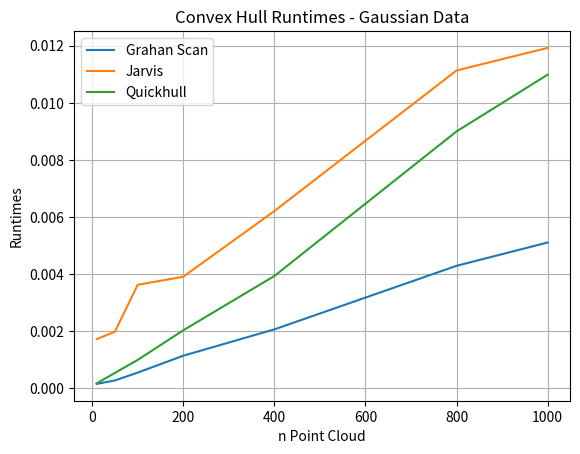

Write the Python code that produced this figure.
# Goal of this part of the section is to create Gaussian distributed point clouds
# and to see how the standardized variance affects the runtimes of the programs.
# Like before, I will adjust how the data clouds are constructed and copy the prior code.

import numpy as np
import matplotlib.pyplot as plt
import time

points_10 = np.random.normal(loc=0, scale=1, size=(10, 2))
points_50 = np.random.normal(loc=0, scale=1, size=(50, 2))
points_100 = np.random.normal(loc=0, scale=1, size=(100, 2))
points_200 = np.random.normal(loc=0, scale=1, size=(200, 2))
points_400 = np.random.normal(loc=0, scale=1, size=(400, 2))
points_800 = np.random.normal(loc=0, scale=1, size=(800, 2))
points_1000 = np.random.normal(loc=0, scale=1, size=(1000, 2))

def graham_scan(points):
    # First locating lowest y, then x
    start = min(points, key=lambda p: (p[1], p[0]))
    
    # Polar angle sorting
    def polar_angle(p):
        return np.arctan2(p[1] - start[1], p[0] - start[0])
    
    sorted_points = sorted(points, key=lambda p: (polar_angle(p), np.linalg.norm([p[0]-start[0], p[1]-start[1]])))
    
    hull = [sorted_points[0], sorted_points[1]]
    
    for point in sorted_points[2:]:
        while len(hull) >= 2:
            # Direction determination
            p2, p1 = hull[-1], hull[-2] 
            cross = (p2[0] - p1[0]) * (point[1] - p1[1]) - (p2[1] - p1[1]) * (point[0] - p1[0])
            if cross <= 0: 
                hull.pop() 
            else:
                break
        hull.append(point)
    
    # Quick addition to make starting and end node connect
    hull.append(hull[0])
    
    return np.array(hull)

def jarvis_march(points):
    
    n = len(points)

    # Remove duplicate points
    points = np.unique(points, axis=0)

    # Locating leftmost point
    start = min(points, key=lambda p: p[0])
    hull = []

    point_on_hull = start
    loop_counter = 0 
    max_loops = len(points) * 2  # Max loop condition to prevent infinite cycling

    while True:
        hull.append(point_on_hull)
        candidate = points[0]

        for point in points:
            cross = ((candidate[0] - point_on_hull[0]) * (point[1] - point_on_hull[1]) -
                     (candidate[1] - point_on_hull[1]) * (point[0] - point_on_hull[0]))

            if cross < 0:
                candidate = point
            elif cross == 0: # Colinearity condition
                squared_dist_candidate = (candidate[0] - point_on_hull[0])**2 + (candidate[1] - point_on_hull[1])**2
                squared_dist_point = (point[0] - point_on_hull[0])**2 + (point[1] - point_on_hull[1])**2
                if squared_dist_point > squared_dist_candidate:
                    candidate = point

        point_on_hull = candidate
        loop_counter += 1

        print(f"Current hull: {hull}")
        print(f"Next candidate: {point_on_hull}")

        # Another netting in the case of overlooping
        if loop_counter > max_loops:
            raise RuntimeError("Infinite loop detected. Terminating.")

        if np.allclose(point_on_hull, start):
            break

    # Now create numpy array from hull for plotting
    hull.append(start) 
    return np.array(hull)

def quickhull(points):
    points = np.array(points)

    def find_side(p1, p2, p):
        return (p[1] - p1[1]) * (p2[0] - p1[0]) - (p2[1] - p1[1]) * (p[0] - p1[0])

    def add_hull_points(p1, p2, points, side):
        if len(points) == 0:
            return [p1, p2]
        furthest_point = max(points, key=lambda p: np.abs(find_side(p1, p2, p)))
        points_on_one_side = [p for p in points if find_side(furthest_point, p1, p) == -side]
        points_on_other_side = [p for p in points if find_side(furthest_point, p2, p) == side]
        
        return (add_hull_points(p1, furthest_point, points_on_one_side, -side) +
                add_hull_points(furthest_point, p2, points_on_other_side, side))

    if len(points) < 3:
        return points

    # Locate min and max values
    min_point = points[np.argmin(points[:, 0])]
    max_point = points[np.argmax(points[:, 0])]

    left_points = [p for p in points if not np.array_equal(p, min_point) and not np.array_equal(p, max_point) and find_side(min_point, max_point, p) < 0]
    right_points = [p for p in points if not np.array_equal(p, min_point) and not np.array_equal(p, max_point) and find_side(min_point, max_point, p) > 0]

    # Hull construction
    left_hull = add_hull_points(min_point, max_point, left_points, 1)
    right_hull = add_hull_points(max_point, min_point, right_points, -1)

    return np.array(list(set([tuple(p) for p in left_hull + right_hull])))

def monotone(points):
    def __init__(self, x, y):
        self.x = x
        self.y = y
    
    def orientation(p, q, r):
        val = (q.y - p.y) * (r.x - q.x) - (q.x - p.x) * (r.y - q.y)
        if val == 0:
            return 0 
        elif val > 0:
            return 1  
        else:
            return 2 
    
    # Locating laterally extrema
    points = sorted(points, key=lambda p: (p.x, p.y))
    if len(points) < 3:
        return points

    lower = []
    for p in points:
        while len(lower) >= 2 and orientation(lower[-2], lower[-1], p) != 2:
            lower.pop()
        lower.append(p)

    upper = []
    for p in reversed(points):
        while len(upper) >= 2 and orientation(upper[-2], upper[-1], p) != 2:
            upper.pop()
        upper.append(p)

    # Since the hull construction separates the upper and lower halves, 
    # there is point redundancy that must be accounted for.
    del lower[-1]
    del upper[-1]

    # Combination of upper and lower hulls.
    hull = lower + upper


def Grahan_scan_runtime(n): 
    points = n
    
    start_time = time.perf_counter()
    
    graham_scan(points)
    
    end_time = time.perf_counter()
    
    runtime = end_time - start_time
    
    return runtime

def Jarvis_runtime(n):
    points = n
    
    start_time = time.perf_counter()
    
    jarvis_march(points)
    
    end_time = time.perf_counter()
    
    runtime = end_time - start_time
    
    return runtime  

def quickhull_runtime(n):
    points = n
    
    start_time = time.perf_counter()
    
    quickhull(points)
    
    end_time = time.perf_counter()
    
    runtime = end_time - start_time
    
    return runtime  

def mono_runtime(n):
    points = n
    
    start_time = time.perf_counter()
    
    monotone(points)
    
    end_time = time.perf_counter()
    
    runtime = end_time - start_time
    
    return runtime  

gs_runtimes = [Grahan_scan_runtime(points_10), Grahan_scan_runtime(points_50), Grahan_scan_runtime(points_100), Grahan_scan_runtime(points_200), Grahan_scan_runtime(points_400), Grahan_scan_runtime(points_800),Grahan_scan_runtime(points_1000)]
jar_runtimes = [Jarvis_runtime(points_10), Jarvis_runtime(points_50), Jarvis_runtime(points_100), Jarvis_runtime(points_200), Jarvis_runtime(points_400), Jarvis_runtime(points_800), Jarvis_runtime(points_1000)]
quick_runtimes = [quickhull_runtime(points_10), quickhull_runtime(points_50), quickhull_runtime(points_100), quickhull_runtime(points_200), quickhull_runtime(points_400), quickhull_runtime(points_800), quickhull_runtime(points_1000)]
#mono_runtimes = [mono_runtime(points_10), mono_runtime(points_50), mono_runtime(points_100), mono_runtime(points_200), mono_runtime(points_400), mono_runtime(points_800), mono_runtime(points_1000)]


x = [10, 50, 100, 200, 400, 800, 1000]
plt.plot(x, gs_runtimes, label="Grahan Scan")
plt.plot(x, jar_runtimes, label="Jarvis")
plt.plot(x, quick_runtimes, label="Quickhull")
#plt.plot(x, mono_runtimes, label="Monotone Chain")
plt.title("Convex Hull Runtimes - Gaussian Data")
plt.xlabel("n Point Cloud")
plt.ylabel("Runtimes")
plt.legend()
plt.grid(True)
plt.show()
plt.savefig("convex_hull_runtimes_gaussian.png")

